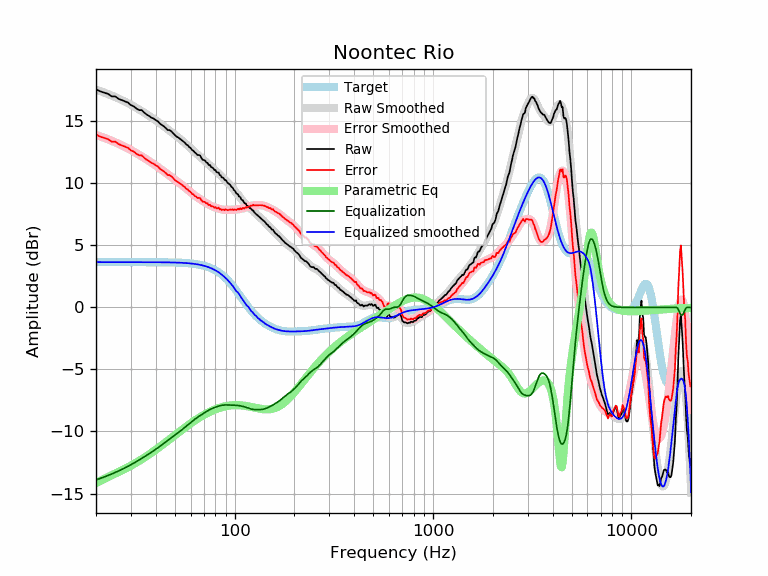

The data file committed next to this chart (first rows):
frequency, raw, error, smoothed, error_smoothed, equalization, parametric_eq, equalized_raw, equalized_smoothed, target
20, 17.58, 13.93, 17.55, 13.90, -13.90, -14.16, 3.67, 3.65, 3.65
21, 17.41, 13.76, 17.43, 13.78, -13.78, -13.98, 3.62, 3.65, 3.65
22, 17.31, 13.66, 17.31, 13.66, -13.66, -13.82, 3.64, 3.65, 3.65
23, 17.21, 13.56, 17.19, 13.54, -13.54, -13.67, 3.66, 3.65, 3.65
24, 17.00, 13.36, 17.07, 13.42, -13.42, -13.53, 3.58, 3.65, 3.65
25, 17.00, 13.36, 16.95, 13.30, -13.30, -13.39, 3.70, 3.65, 3.65
26, 16.80, 13.16, 16.83, 13.18, -13.18, -13.26, 3.62, 3.65, 3.65
27, 16.70, 13.05, 16.70, 13.06, -13.06, -13.13, 3.65, 3.65, 3.65
28, 16.60, 12.95, 16.58, 12.93, -12.93, -13.01, 3.67, 3.65, 3.65
29, 16.50, 12.85, 16.45, 12.81, -12.81, -12.88, 3.70, 3.65, 3.65
30, 16.30, 12.65, 16.32, 12.68, -12.68, -12.75, 3.62, 3.65, 3.65
31, 16.20, 12.55, 16.20, 12.55, -12.55, -12.62, 3.65, 3.65, 3.65
32, 16.02, 12.37, 16.07, 12.42, -12.42, -12.50, 3.60, 3.65, 3.65
33, 15.90, 12.25, 15.94, 12.29, -12.29, -12.37, 3.60, 3.65, 3.65
34, 15.90, 12.25, 15.81, 12.17, -12.17, -12.24, 3.73, 3.65, 3.65
35, 15.70, 12.05, 15.69, 12.04, -12.04, -12.11, 3.65, 3.64, 3.64
36, 15.54, 11.90, 15.57, 11.92, -11.92, -11.98, 3.62, 3.64, 3.64
37, 15.43, 11.78, 15.44, 11.80, -11.80, -11.85, 3.63, 3.64, 3.64
38, 15.29, 11.65, 15.32, 11.68, -11.68, -11.73, 3.61, 3.64, 3.64
39, 15.22, 11.58, 15.20, 11.56, -11.56, -11.60, 3.67, 3.64, 3.64
40, 15.09, 11.45, 15.08, 11.43, -11.43, -11.47, 3.66, 3.64, 3.64
41, 14.99, 11.35, 14.95, 11.31, -11.31, -11.35, 3.68, 3.64, 3.64
42, 14.81, 11.17, 14.83, 11.19, -11.19, -11.22, 3.62, 3.64, 3.64
43, 14.69, 11.05, 14.71, 11.07, -11.07, -11.10, 3.62, 3.64, 3.64
44, 14.59, 10.96, 14.59, 10.95, -10.95, -10.98, 3.64, 3.63, 3.63
45, 14.45, 10.82, 14.47, 10.84, -10.84, -10.86, 3.61, 3.63, 3.63
46, 14.29, 10.66, 14.35, 10.72, -10.72, -10.74, 3.56, 3.63, 3.63
47, 14.29, 10.66, 14.24, 10.61, -10.61, -10.63, 3.68, 3.63, 3.63
48, 14.18, 10.56, 14.13, 10.50, -10.50, -10.51, 3.68, 3.62, 3.62
49, 14.03, 10.41, 14.02, 10.40, -10.40, -10.40, 3.63, 3.62, 3.62
50, 13.88, 10.27, 13.91, 10.29, -10.29, -10.29, 3.59, 3.62, 3.62
51, 13.76, 10.15, 13.80, 10.19, -10.19, -10.19, 3.57, 3.61, 3.61
52, 13.69, 10.08, 13.69, 10.08, -10.08, -10.08, 3.60, 3.61, 3.61
53, 13.58, 9.98, 13.58, 9.98, -9.98, -9.98, 3.60, 3.60, 3.60
54, 13.48, 9.89, 13.48, 9.88, -9.88, -9.88, 3.60, 3.59, 3.59
55, 13.37, 9.79, 13.37, 9.78, -9.78, -9.79, 3.59, 3.59, 3.59
56, 13.28, 9.70, 13.26, 9.68, -9.68, -9.69, 3.60, 3.58, 3.58
57, 13.13, 9.56, 13.15, 9.58, -9.58, -9.60, 3.55, 3.57, 3.57
58, 13.06, 9.50, 13.04, 9.48, -9.48, -9.51, 3.59, 3.56, 3.56
59, 12.91, 9.36, 12.93, 9.37, -9.37, -9.43, 3.54, 3.55, 3.55
60, 12.84, 9.30, 12.82, 9.28, -9.28, -9.35, 3.56, 3.54, 3.54
61, 12.67, 9.15, 12.71, 9.18, -9.18, -9.27, 3.49, 3.53, 3.53
62, 12.62, 9.10, 12.61, 9.09, -9.09, -9.19, 3.52, 3.51, 3.51
63, 12.47, 8.97, 12.51, 9.01, -9.01, -9.11, 3.47, 3.50, 3.50
64, 12.41, 8.92, 12.41, 8.93, -8.93, -9.04, 3.48, 3.48, 3.48
65, 12.27, 8.81, 12.32, 8.85, -8.85, -8.97, 3.42, 3.47, 3.47
66, 12.28, 8.83, 12.23, 8.78, -8.78, -8.90, 3.50, 3.45, 3.45
67, 12.23, 8.80, 12.14, 8.71, -8.71, -8.84, 3.51, 3.43, 3.43
68, 12.04, 8.63, 12.05, 8.65, -8.65, -8.78, 3.39, 3.41, 3.41
69, 11.90, 8.51, 11.96, 8.58, -8.58, -8.72, 3.31, 3.38, 3.38
70, 11.87, 8.52, 11.87, 8.52, -8.52, -8.66, 3.36, 3.36, 3.36
71, 11.82, 8.49, 11.78, 8.46, -8.46, -8.60, 3.36, 3.33, 3.33
72, 11.67, 8.37, 11.70, 8.40, -8.40, -8.55, 3.27, 3.30, 3.30
73, 11.65, 8.39, 11.61, 8.34, -8.34, -8.50, 3.32, 3.27, 3.27
74, 11.47, 8.24, 11.52, 8.29, -8.29, -8.45, 3.19, 3.24, 3.24
75, 11.47, 8.28, 11.44, 8.24, -8.24, -8.41, 3.24, 3.20, 3.20
76, 11.32, 8.16, 11.35, 8.19, -8.19, -8.36, 3.13, 3.16, 3.16
77, 11.27, 8.15, 11.27, 8.15, -8.15, -8.32, 3.12, 3.12, 3.12
78, 11.22, 8.14, 11.19, 8.11, -8.11, -8.28, 3.11, 3.08, 3.08
79, 11.07, 8.03, 11.11, 8.08, -8.08, -8.24, 2.99, 3.03, 3.03
... 553 more rows
